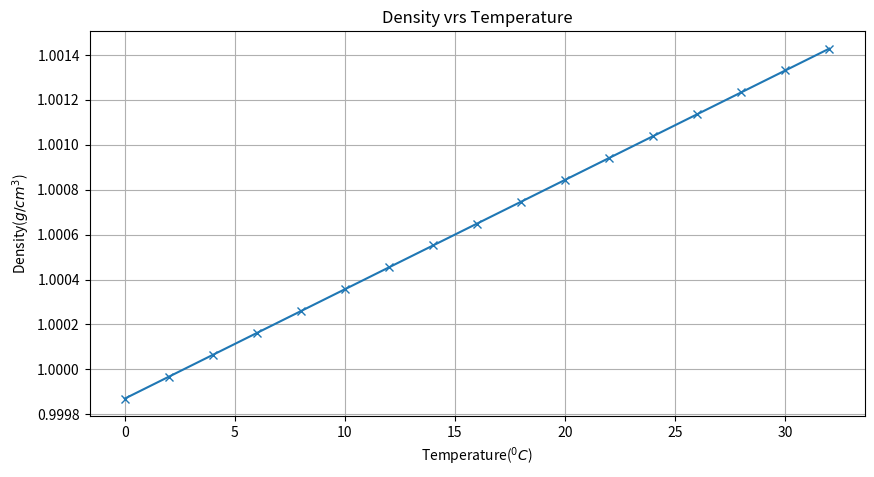

This chart was generated by the following Python code:
import numpy as np
import matplotlib.pyplot as plt


def density(tf_1, tf_2, tf_c):
    tf = np.arange(tf_1, tf_2, tf_c)
    tc = (5 / 9) * (tf - 32)
    rho = (
        (5.5289 * 10**-8 * tc)
        - (8.5016 * 10**-6 * tc * 2)
        + (6.5622 * 10**-5 * tc)
        + 0.99987
    )
    plt.figure(figsize=[10, 5])
    plt.plot(tc, rho, marker="x")
    plt.xlabel("Temperature($^0C$)")
    plt.ylabel("Density($g/cm^3$)")
    plt.title("Density vrs Temperature")
    plt.grid()
    return plt.show()


density(32, 93.2, 3.6)
